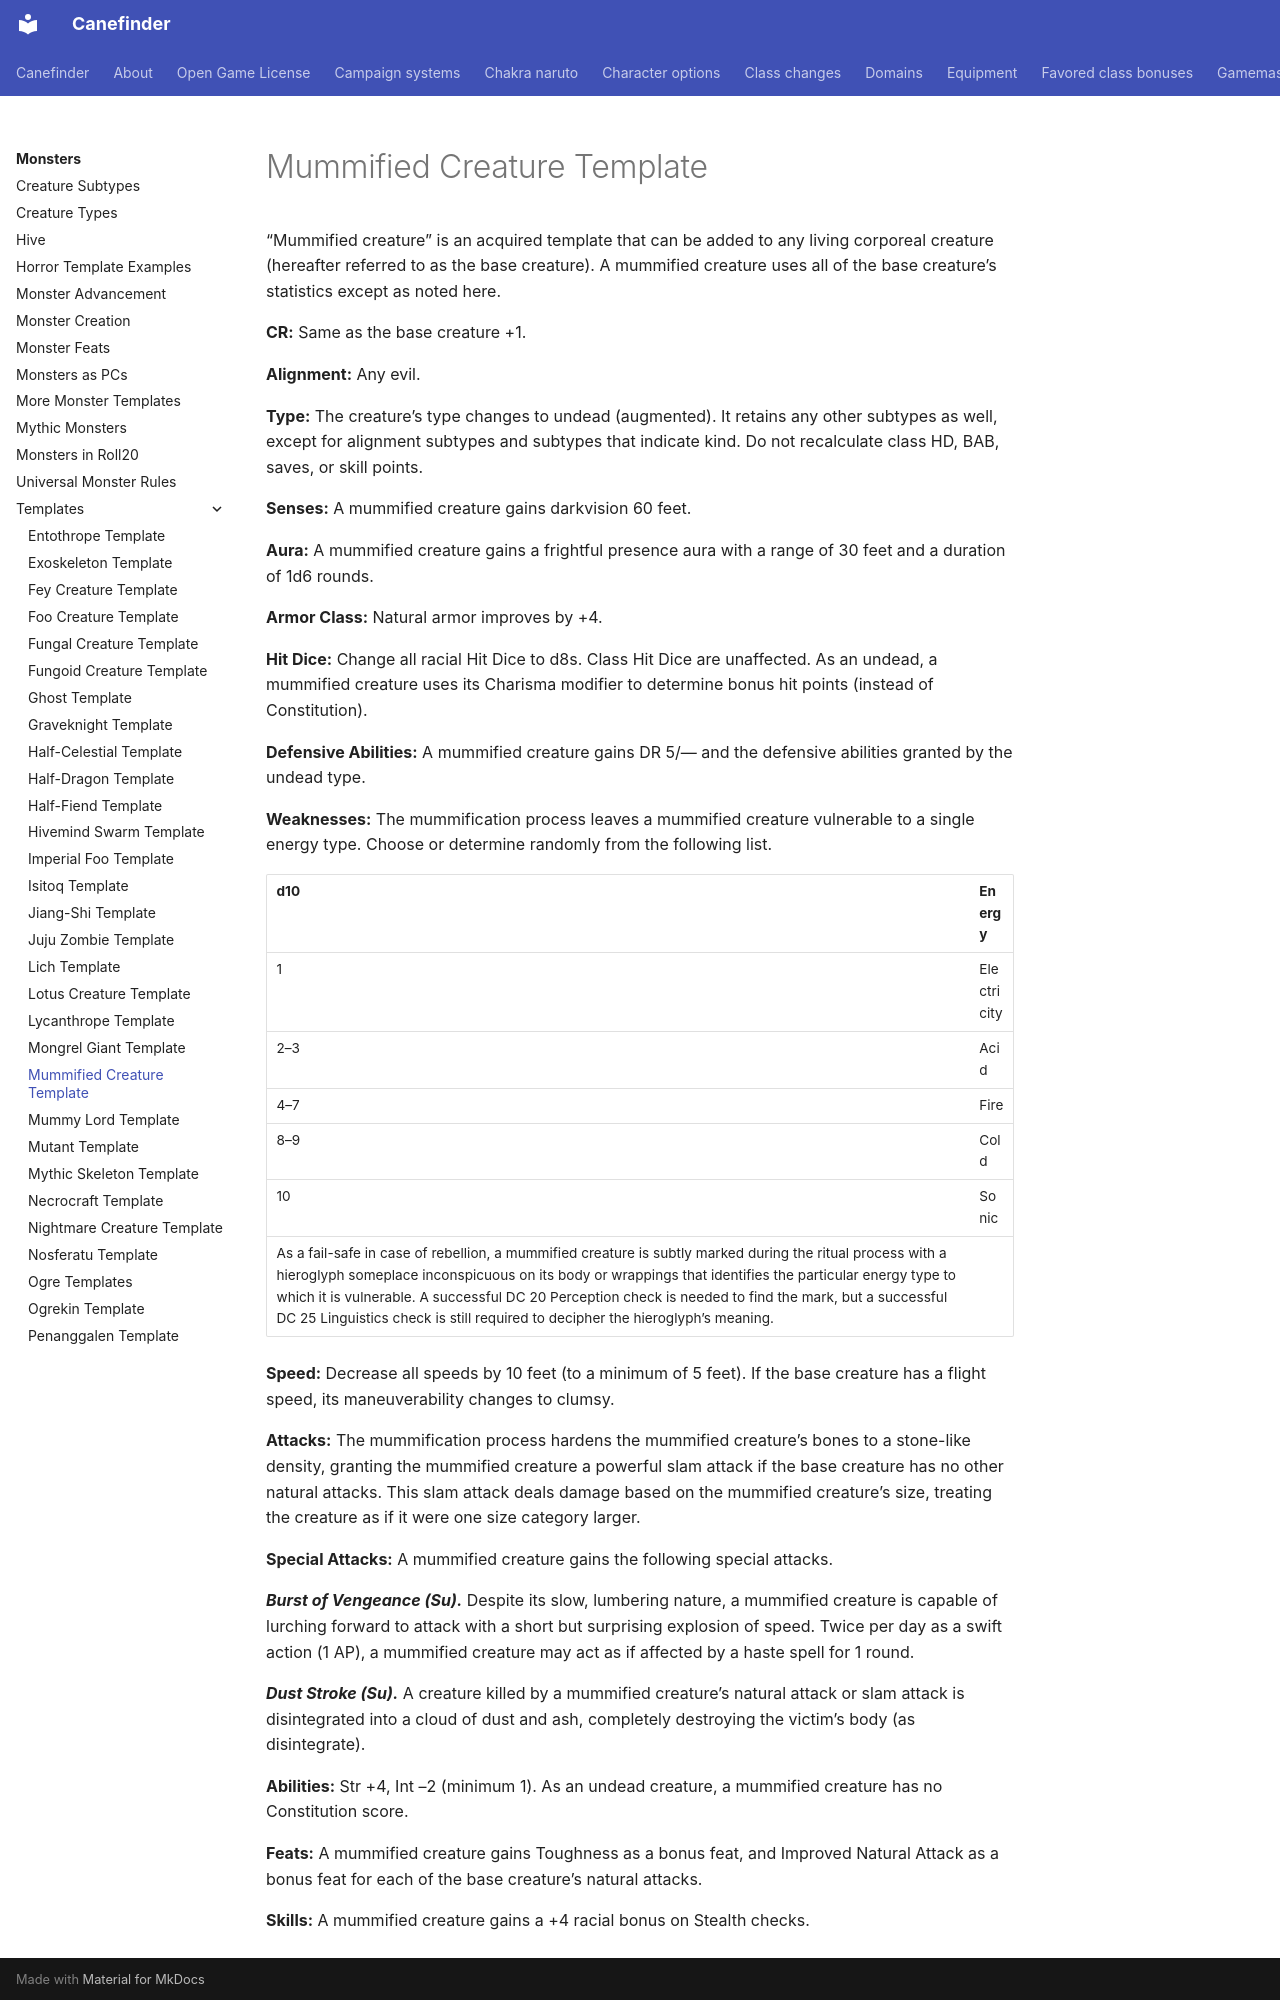

repository: canefinderhouserules/Canefinderhouserules · page: monsters/templates/mummified-creature/index.html · generator: mkdocs

# Mummified Creature Template

“Mummified creature” is an acquired template that can be added to any living corporeal creature (hereafter referred to as the base creature). A mummified creature uses all of the base creature’s statistics except as noted here.

**CR:** Same as the base creature +1.

**Alignment:** Any evil.

**Type:** The creature’s type changes to undead (augmented). It retains any other subtypes as well, except for alignment subtypes and subtypes that indicate kind. Do not recalculate class HD, BAB, saves, or skill points.

**Senses:** A mummified creature gains darkvision 60 feet.

**Aura:** A mummified creature gains a frightful presence aura with a range of 30 feet and a duration of 1d6 rounds.

**Armor Class:** Natural armor improves by +4.

**Hit Dice:** Change all racial Hit Dice to d8s. Class Hit Dice are unaffected. As an undead, a mummified creature uses its Charisma modifier to determine bonus hit points (instead of Constitution).

**Defensive Abilities:** A mummified creature gains DR 5/— and the defensive abilities granted by the undead type.

**Weaknesses:** The mummification process leaves a mummified creature vulnerable to a single energy type. Choose or determine randomly from the following list. 

| d10 | Energy |
|---|---|
| 1 | Electricity |
| 2–3 | Acid |
| 4–7 | Fire |
| 8–9 | Cold |
| 10 | Sonic |
 As a fail-safe in case of rebellion, a mummified creature is subtly marked during the ritual process with a hieroglyph someplace inconspicuous on its body or wrappings that identifies the particular energy type to which it is vulnerable. A successful DC 20 Perception check is needed to find the mark, but a successful DC 25 Linguistics check is still required to decipher the hieroglyph’s meaning.

**Speed:** Decrease all speeds by 10 feet (to a minimum of 5 feet). If the base creature has a flight speed, its maneuverability changes to clumsy.

**Attacks:** The mummification process hardens the mummified creature’s bones to a stone-like density, granting the mummified creature a powerful slam attack if the base creature has no other natural attacks. This slam attack deals damage based on the mummified creature’s size, treating the creature as if it were one size category larger.

**Special Attacks:** A mummified creature gains the following special attacks.

***Burst of Vengeance (Su).*** Despite its slow, lumbering nature, a mummified creature is capable of lurching forward to attack with a short but surprising explosion of speed. Twice per day as a swift action (1 AP), a mummified creature may act as if affected by a haste spell for 1 round.

***Dust Stroke (Su).*** A creature killed by a mummified creature’s natural attack or slam attack is disintegrated into a cloud of dust and ash, completely destroying the victim’s body (as disintegrate).

**Abilities:** Str +4, Int –2 (minimum 1). As an undead creature, a mummified creature has no Constitution score.

**Feats:** A mummified creature gains Toughness as a bonus feat, and Improved Natural Attack as a bonus feat for each of the base creature’s natural attacks.
